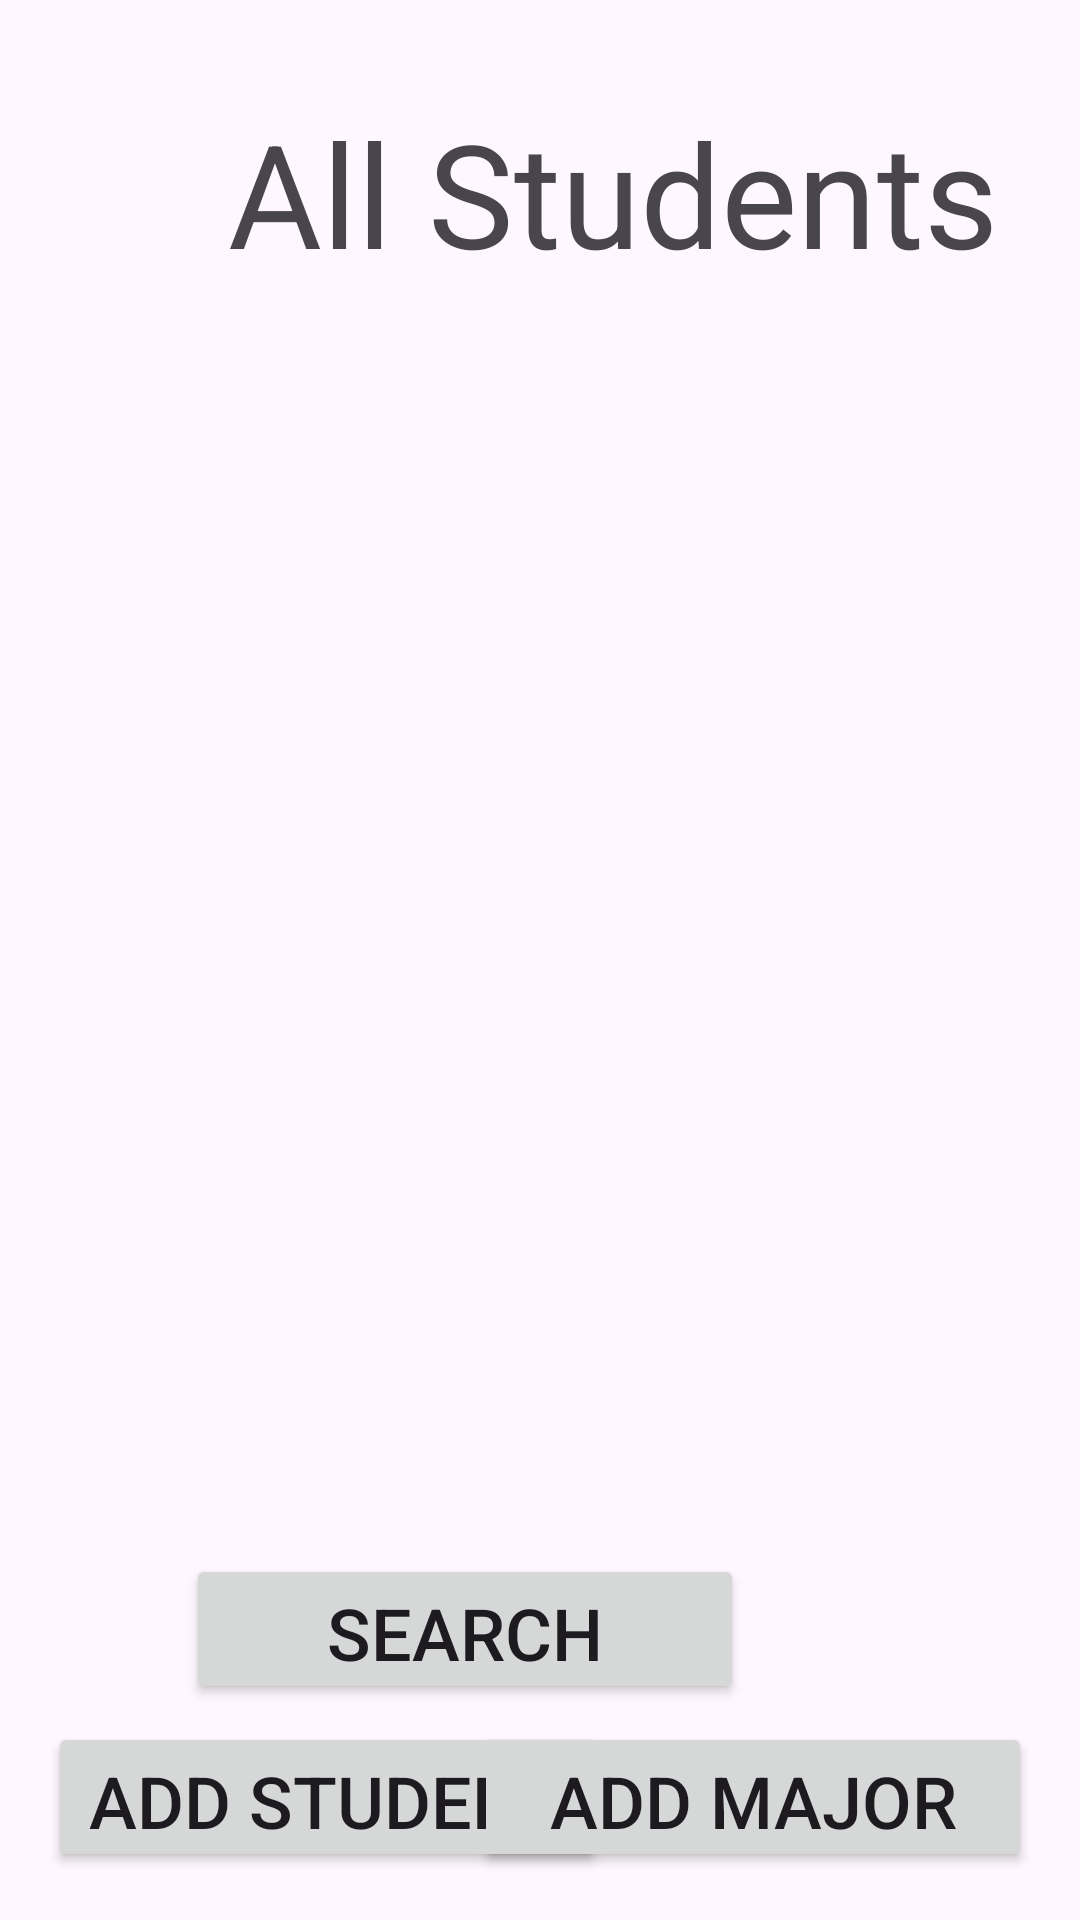

Android layout source for this screen:
<!-- AndroidManifest.xml: application theme Theme.Homework03_Program01_ColeBourbina -->
<!-- res/layout/activity_main.xml -->
<?xml version="1.0" encoding="utf-8"?>
<androidx.constraintlayout.widget.ConstraintLayout xmlns:android="http://schemas.android.com/apk/res/android"
    xmlns:app="http://schemas.android.com/apk/res-auto"
    xmlns:tools="http://schemas.android.com/tools"
    android:id="@+id/main"
    android:layout_width="match_parent"
    android:layout_height="match_parent"
    tools:context=".MainActivity">

    <Button
        android:id="@+id/btn_v_addStudent"
        android:layout_width="186dp"
        android:layout_height="50dp"
        android:layout_marginStart="16dp"
        android:layout_marginBottom="16dp"
        android:text="Add Student"
        android:textSize="24sp"
        app:layout_constraintBottom_toBottomOf="parent"
        app:layout_constraintStart_toStartOf="parent" />

    <Button
        android:id="@+id/btn_v_addMajor"
        android:layout_width="186dp"
        android:layout_height="50dp"
        android:layout_marginEnd="16dp"
        android:layout_marginBottom="16dp"
        android:text="Add Major"
        android:textSize="24sp"
        app:layout_constraintBottom_toBottomOf="parent"
        app:layout_constraintEnd_toEndOf="parent" />

    <Button
        android:id="@+id/btn_v_search"
        android:layout_width="186dp"
        android:layout_height="50dp"
        android:layout_marginEnd="112dp"
        android:layout_marginBottom="72dp"
        android:text="Search"
        android:textSize="24sp"
        app:layout_constraintBottom_toBottomOf="parent"
        app:layout_constraintEnd_toEndOf="parent" />

    <TextView
        android:id="@+id/tv_v_title"
        android:layout_width="wrap_content"
        android:layout_height="wrap_content"
        android:layout_marginStart="76dp"
        android:layout_marginTop="32dp"
        android:text="All Students"
        android:textSize="48sp"
        app:layout_constraintStart_toStartOf="parent"
        app:layout_constraintTop_toTopOf="parent" />

    <ListView
        android:id="@+id/lv_v_listOfStudents"
        android:layout_width="402dp"
        android:layout_height="496dp"
        android:layout_marginBottom="16dp"
        app:layout_constraintBottom_toTopOf="@+id/btn_v_addStudent"
        app:layout_constraintEnd_toEndOf="parent"
        app:layout_constraintHorizontal_bias="0.444"
        app:layout_constraintStart_toStartOf="parent"
        app:layout_constraintTop_toBottomOf="@+id/tv_v_title"
        app:layout_constraintVertical_bias="0.172" />
</androidx.constraintlayout.widget.ConstraintLayout>
<!-- resources referenced by this layout -->
<resources>
  <style name="Theme.Homework03_Program01_ColeBourbina" parent="Base.Theme.Homework03_Program01_ColeBourbina" />
  <style name="Base.Theme.Homework03_Program01_ColeBourbina" parent="Theme.Material3.DayNight.NoActionBar">
          
          
      </style>
</resources>
